Run: headless pygame with SDL's dummy video driver; simulated clock (each Clock.tick advances the game by its frame time, no real sleeping); random seed 0; keys injected as events and as key.get_pressed() state; mouse plan: one left click at the window centre at the start of phase 2, then a move to the lower-right quarter at the start of phase 3.
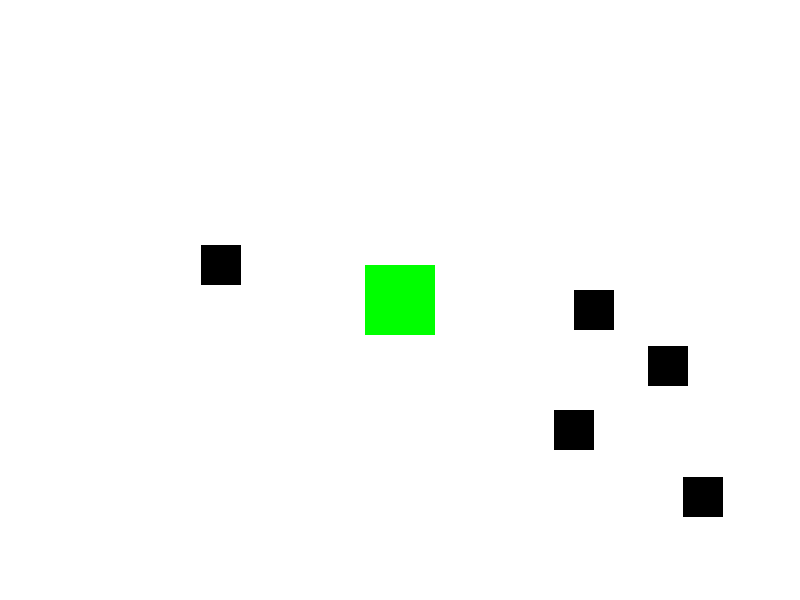
Frame 1 of 4 · flips 1–60 · no input
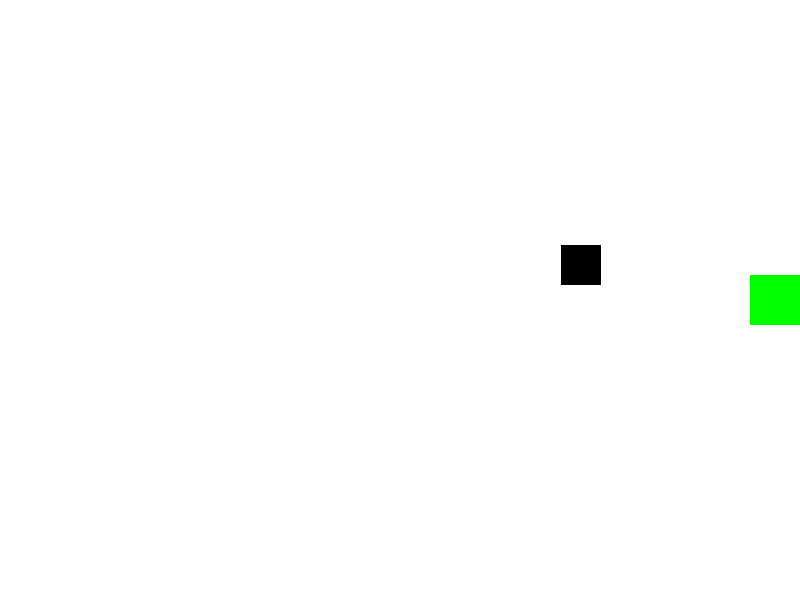
Frame 2 of 4 · flips 61–180 · clicked the window centre · tapped SPACE, RETURN · held RIGHT (→), D
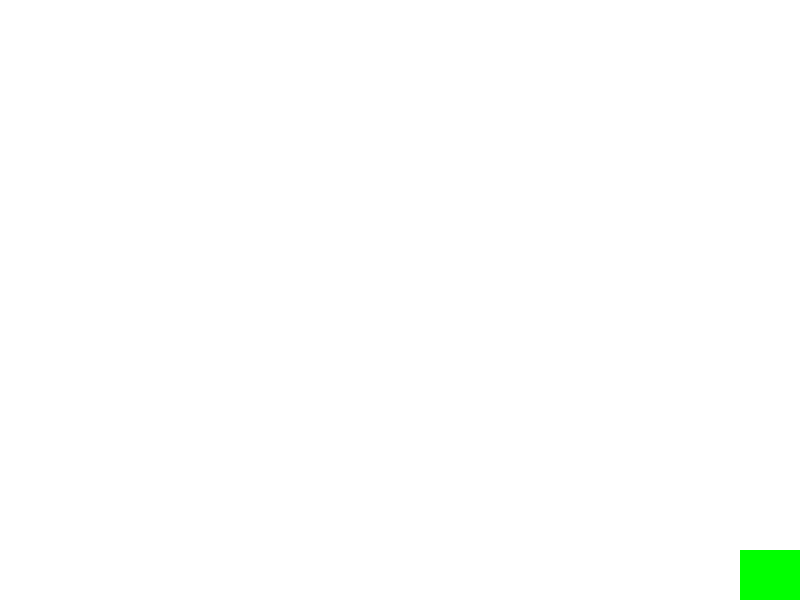
Frame 3 of 4 · flips 181–300 · moved the mouse to the lower-right quarter · held DOWN (↓), S
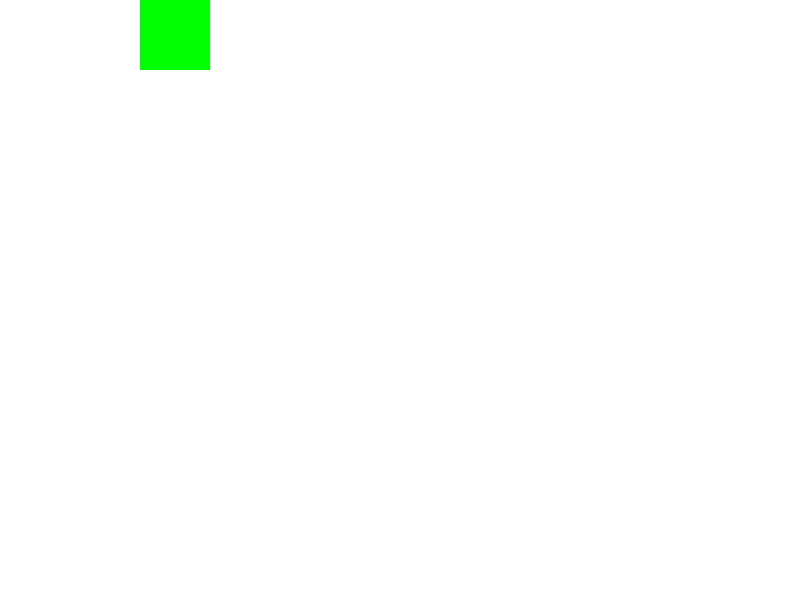
Frame 4 of 4 · flips 301–420 · held LEFT (←), A, UP (↑), W

The pygame program that drew these frames:

import pygame
import math
import random

# Initialize pygame
pygame.init()

# Constants
SCREEN_WIDTH = 800
SCREEN_HEIGHT = 600
FPS = 60
PLAYER_SIZE = 50
BULLET_SIZE = 10
ENEMY_SIZE = 40
PLAYER_SPEED = 5
BULLET_SPEED = 10
ENEMY_SPEED = 3
NUM_ENEMIES = 5
WHITE = (255, 255, 255)
BLACK = (0, 0, 0)
RED = (255, 0, 0)
GREEN = (0, 255, 0)

# Setup the screen
screen = pygame.display.set_mode((SCREEN_WIDTH, SCREEN_HEIGHT))
pygame.display.set_caption("2D FPS Simulation")

# Load images
player_image = pygame.Surface((PLAYER_SIZE, PLAYER_SIZE))
player_image.fill(GREEN)
bullet_image = pygame.Surface((BULLET_SIZE, BULLET_SIZE))
bullet_image.fill(RED)
enemy_image = pygame.Surface((ENEMY_SIZE, ENEMY_SIZE))
enemy_image.fill(BLACK)

# Game objects
class Player(pygame.sprite.Sprite):
    def __init__(self):
        super().__init__()
        self.image = player_image
        self.rect = self.image.get_rect()
        self.rect.center = (SCREEN_WIDTH // 2, SCREEN_HEIGHT // 2)
        self.angle = 0

    def rotate(self, angle):
        self.angle = angle
        rotated_image = pygame.transform.rotate(player_image, self.angle)
        self.image = rotated_image
        self.rect = self.image.get_rect(center=self.rect.center)

    def move(self, dx, dy):
        self.rect.x += dx
        self.rect.y += dy
        self.rect.x = max(0, min(self.rect.x, SCREEN_WIDTH - PLAYER_SIZE))
        self.rect.y = max(0, min(self.rect.y, SCREEN_HEIGHT - PLAYER_SIZE))

class Bullet(pygame.sprite.Sprite):
    def __init__(self, x, y, angle):
        super().__init__()
        self.image = bullet_image
        self.rect = self.image.get_rect(center=(x, y))
        self.angle = angle
        self.dx = BULLET_SPEED * math.cos(math.radians(angle))
        self.dy = -BULLET_SPEED * math.sin(math.radians(angle))

    def update(self):
        self.rect.x += self.dx
        self.rect.y += self.dy
        if (self.rect.x < 0 or self.rect.x > SCREEN_WIDTH or
            self.rect.y < 0 or self.rect.y > SCREEN_HEIGHT):
            self.kill()

class Enemy(pygame.sprite.Sprite):
    def __init__(self, x, y):
        super().__init__()
        self.image = enemy_image
        self.rect = self.image.get_rect(center=(x, y))

    def update(self):
        self.rect.x += ENEMY_SPEED
        if self.rect.x > SCREEN_WIDTH or self.rect.x < 0:
            self.kill()

# Create groups
all_sprites = pygame.sprite.Group()
bullets = pygame.sprite.Group()
enemies = pygame.sprite.Group()

# Create player
player = Player()
all_sprites.add(player)

# Create enemies
for _ in range(NUM_ENEMIES):
    enemy = Enemy(random.randint(0, SCREEN_WIDTH), random.randint(0, SCREEN_HEIGHT))
    all_sprites.add(enemy)
    enemies.add(enemy)

# Main game loop
clock = pygame.time.Clock()
running = True
while running:
    # Event handling
    for event in pygame.event.get():
        if event.type == pygame.QUIT:
            running = False

    # Key presses
    keys = pygame.key.get_pressed()
    if keys[pygame.K_LEFT]:
        player.move(-PLAYER_SPEED, 0)
    if keys[pygame.K_RIGHT]:
        player.move(PLAYER_SPEED, 0)
    if keys[pygame.K_UP]:
        player.move(0, -PLAYER_SPEED)
    if keys[pygame.K_DOWN]:
        player.move(0, PLAYER_SPEED)

    # Mouse controls
    mouse_x, mouse_y = pygame.mouse.get_pos()
    player_center_x = player.rect.centerx
    player_center_y = player.rect.centery

    # Calculate angle from player to mouse
    dx = mouse_x - player_center_x
    dy = mouse_y - player_center_y
    player_angle = math.degrees(math.atan2(-dy, dx))

    player.rotate(player_angle)

    if pygame.mouse.get_pressed()[0]:
        bullet = Bullet(player_center_x, player_center_y, player_angle)
        all_sprites.add(bullet)
        bullets.add(bullet)
        pygame.time.wait(30)  # Delay to prevent rapid firing

    # Update game objects
    all_sprites.update()

    # Check for collisions
    collisions = pygame.sprite.groupcollide(bullets, enemies, True, True)

    # Draw everything
    screen.fill(WHITE)
    all_sprites.draw(screen)
    pygame.display.flip()

    # Cap the frame rate
    clock.tick(FPS)

pygame.quit()
